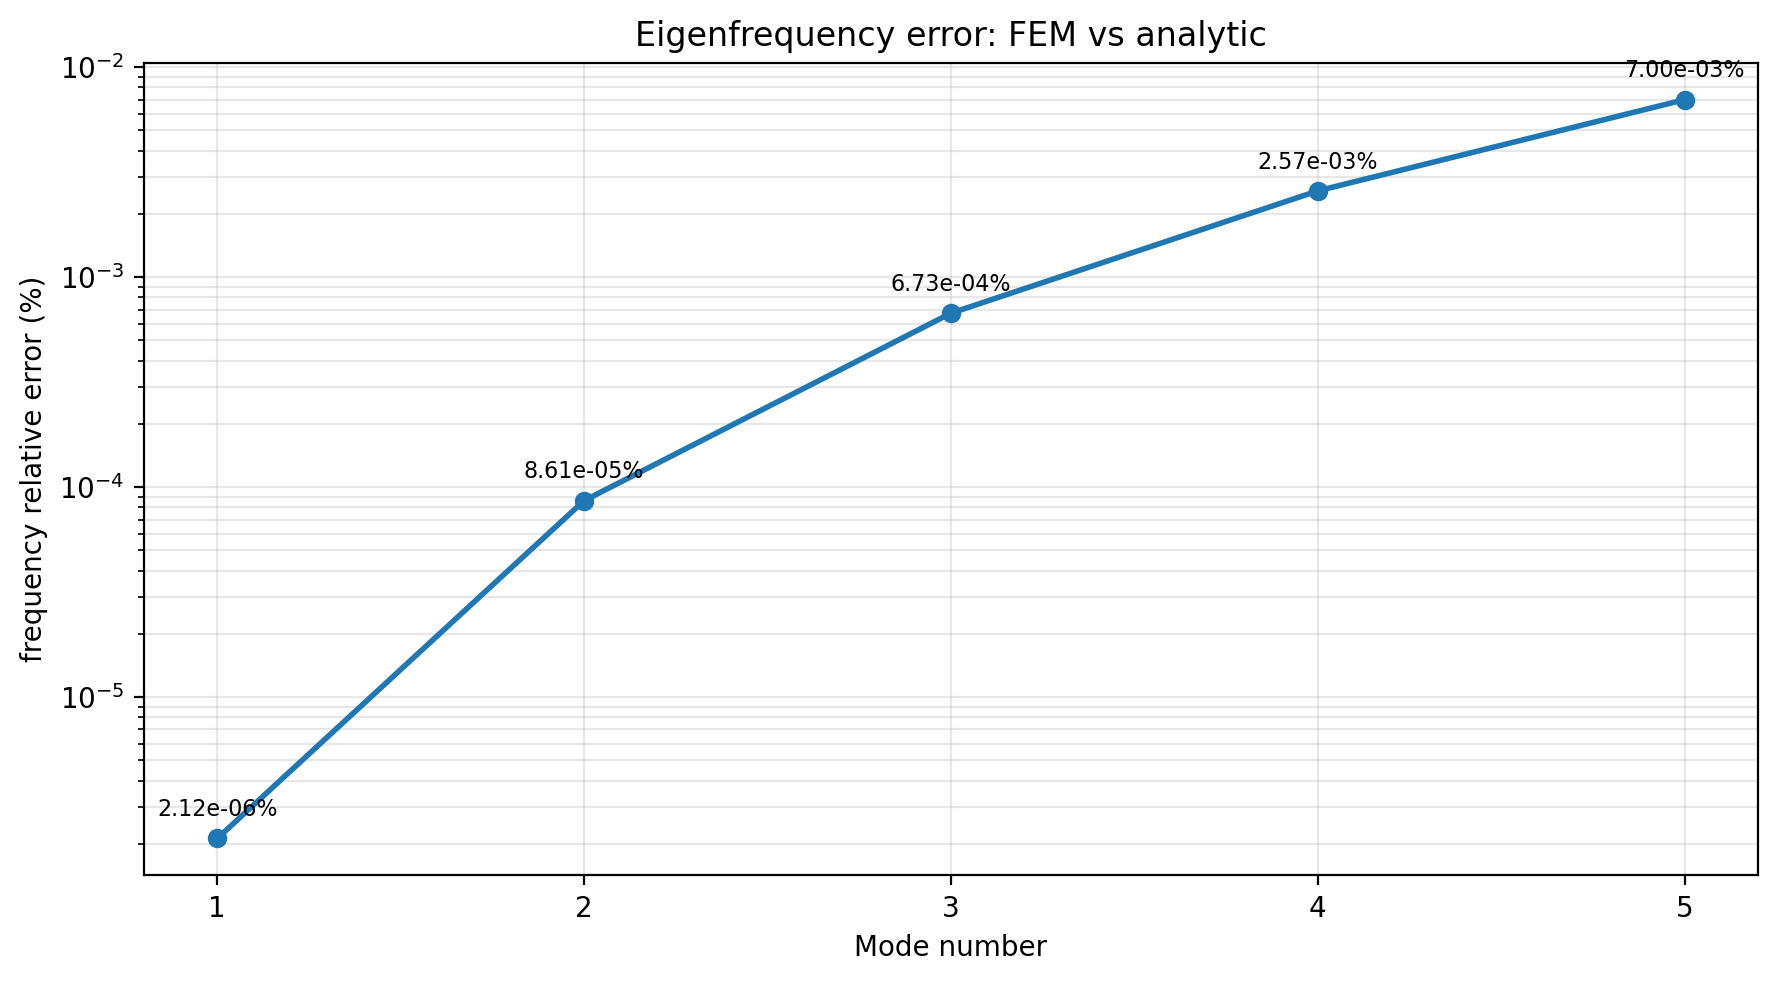

Data behind this chart, as committed beside it:
mode, omega_fem_rad_s, omega_analytic_rad_s, omega_relative_error, frequency_fem_hz, frequency_analytic_hz, frequency_relative_error
1.000000000000e+00, 1.780403576548e+02, 1.780403538839e+02, 2.118029435889e-08, 2.833600299061e+01, 2.833600239045e+01, 2.118029432734e-08
2.000000000000e+00, 1.115760812262e+03, 1.115759852061e+03, 8.605805828004e-07, 1.775788485797e+02, 1.775786957589e+02, 8.605805827872e-07
3.000000000000e+00, 3.124180910461e+03, 3.124159893800e+03, 6.727139869344e-06, 4.972288350132e+02, 4.972254901077e+02, 6.727139869316e-06
4.000000000000e+00, 6.122264019932e+03, 6.122106497101e+03, 2.573016847041e-05, 9.743885816859e+02, 9.743635111486e+02, 2.573016847048e-05
5.000000000000e+00, 1.012098881920e+04, 1.012028070181e+04, 6.997013369091e-05, 1.610805399554e+03, 1.610692699170e+03, 6.997013369088e-05
